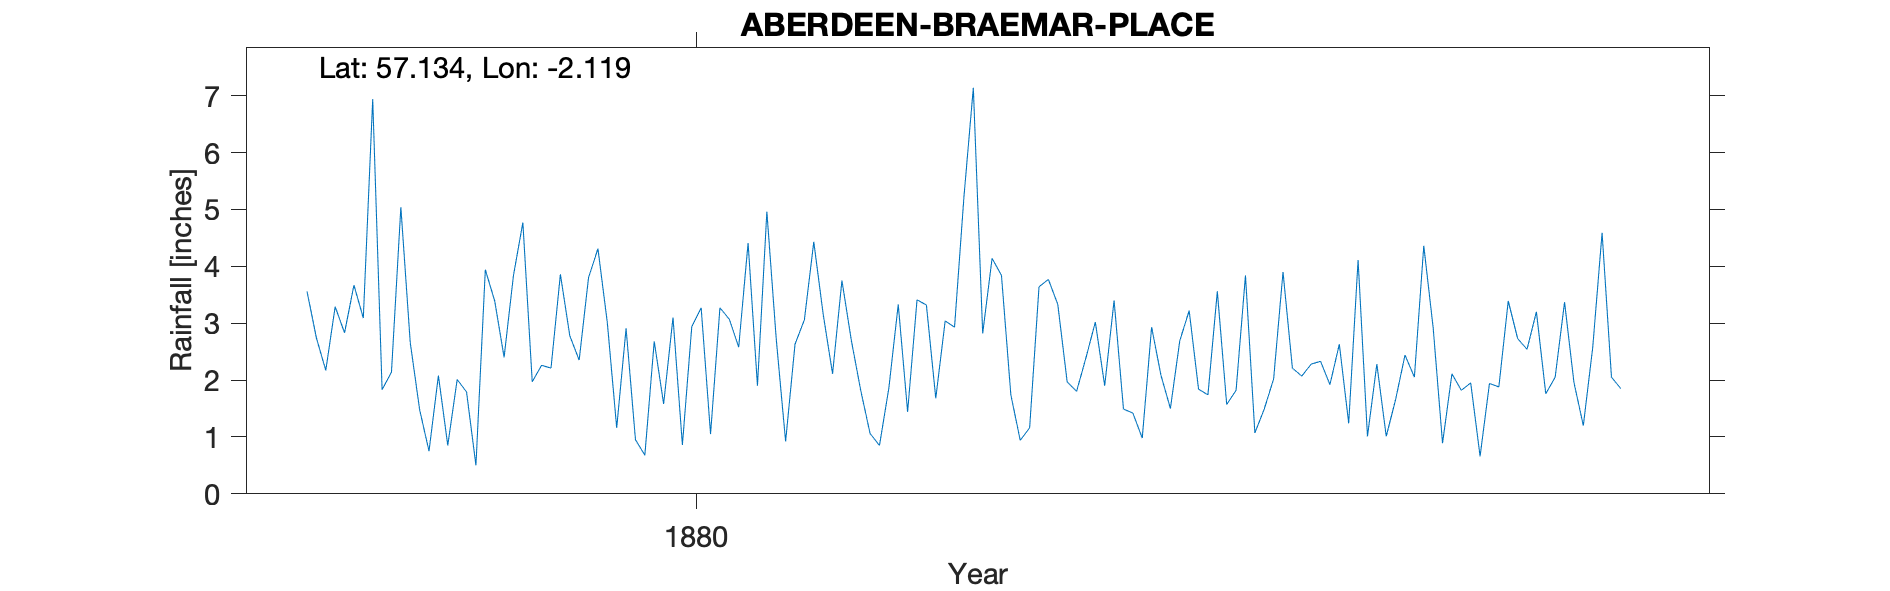

The data file committed next to this chart (first rows):
ABERDEEN Braemar Place, , , , , , , , , , , , , , , , , , , , 
Grid ref, NJ 92924 04748, Long, -2.119, Lat, 57.13, Elevation, 103, ft, , , , , , , , , , , , 
Station no, RR2253, , , , , , , , , , , , , , , , , , , 
, 1870, 1871, 1872, 1873, 1874, 1875, 1876, 1877, 1878, 1879, 1880, 1881, 1882, 1883, 1884, 1885, 1886, 1887, 1888, 1889
January, , , , , , , , 3.56, 1.48, 1.97, 0.68, 1.9, 1.06, 2.82, 3.02, 1.74, 2.33, 2.92, 1.76, 
February, , , , , , , , 2.74, 0.75, 2.26, 2.68, 4.96, 0.85, 4.14, 1.9, 3.56, 1.92, 0.89, 2.05, 
March, , , , , , , , 2.17, 2.08, 2.21, 1.58, 2.72, 1.86, 3.84, 3.4, 1.57, 2.63, 2.11, 3.37, 
April, , , , , , , , 3.29, 0.85, 3.86, 3.1, 0.92, 3.33, 1.74, 1.49, 1.82, 1.24, 1.82, 1.96, 
May, , , , , , , , 2.83, 2.01, 2.78, 0.86, 2.63, 1.44, 0.94, 1.42, 3.84, 4.11, 1.95, 1.2, 
June, , , , , , , , 3.67, 1.79, 2.35, 2.94, 3.06, 3.41, 1.16, 0.98, 1.07, 1.01, 0.66, 2.57, 
July, , , , , , , , 3.09, 0.5, 3.8, 3.27, 4.43, 3.32, 3.64, 2.93, 1.49, 2.28, 1.94, 4.59, 
August, , , , , , , , 6.94, 3.94, 4.31, 1.05, 3.16, 1.68, 3.77, 2.08, 2.02, 1.01, 1.88, 2.05, 
September, , , , , , , , 1.83, 3.39, 3.01, 3.27, 2.11, 3.04, 3.33, 1.5, 3.9, 1.66, 3.39, 1.85, 
October, , , , , , , , 2.14, 2.4, 1.16, 3.07, 3.75, 2.93, 1.97, 2.69, 2.21, 2.44, 2.73, , 
November, , , , , , , , 5.04, 3.84, 2.91, 2.58, 2.7, 5.22, 1.8, 3.22, 2.07, 2.05, 2.54, , 
December, , , , , , , , 2.66, 4.77, 0.95, 4.41, 1.82, 7.14, 2.39, 1.84, 2.28, 4.36, 3.2, , 
Total, , , , , , , , 39.96, 27.8, 31.57, 29.49, 34.16, 35.28, 31.54, 26.47, 27.57, 27.04, 26.03, , 
